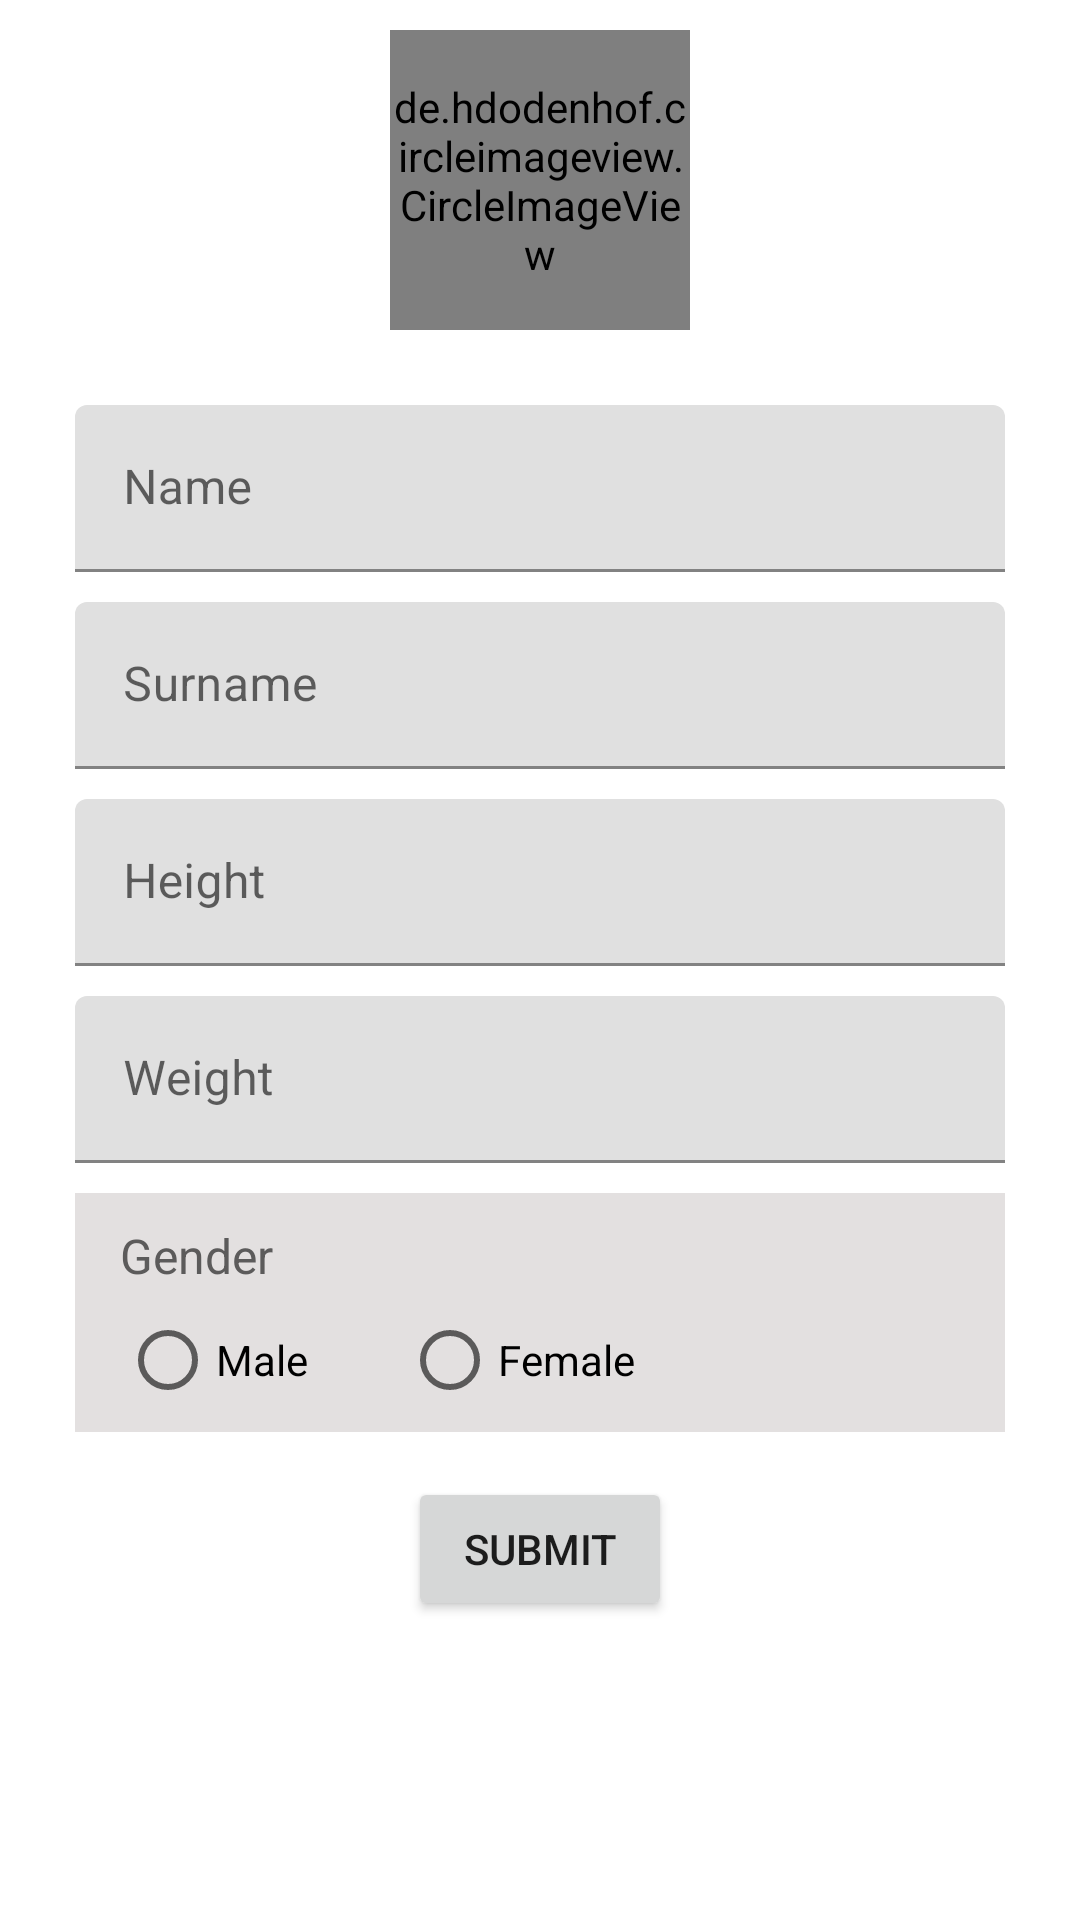

This screen was rendered from an Android layout file. Write that file and the resources it references.
<!-- AndroidManifest.xml: application theme Theme.DietApp -->
<!-- res/layout/activity_main.xml -->
<?xml version="1.0" encoding="utf-8"?>
<LinearLayout
    xmlns:android="http://schemas.android.com/apk/res/android"
    xmlns:app="http://schemas.android.com/apk/res-auto"
    xmlns:tools="http://schemas.android.com/tools"
    android:layout_width="match_parent"
    android:layout_height="match_parent"
    android:orientation="vertical"
    tools:context=".Activities.MainActivity">

    <de.hdodenhof.circleimageview.CircleImageView
        android:id="@+id/profile_image"
        android:layout_width="100dp"
        android:layout_height="100dp"
        android:layout_gravity="center"

        android:clickable="true"
        android:layout_marginTop="10dp"
        android:background="@drawable/round_img"
        android:src="@drawable/person_foreground"
        app:civ_border_color="@color/blue_gray"
        app:civ_border_width="2dp"

        />
    <LinearLayout
        android:layout_width="match_parent"
        android:layout_height="wrap_content"
        android:orientation="vertical"
        android:padding="10dp"
        android:layout_margin="10dp"
        >

        <com.google.android.material.textfield.TextInputLayout
            android:id="@+id/textField"
            android:layout_width="match_parent"
            android:layout_height="wrap_content"
            android:layout_margin="5dp"
            android:hint="Name">

            <com.google.android.material.textfield.TextInputEditText
                android:id="@+id/name_input"
                android:layout_width="match_parent"
                android:layout_height="wrap_content"
                />

        </com.google.android.material.textfield.TextInputLayout>
        <com.google.android.material.textfield.TextInputLayout
            android:id="@+id/textField2"
            android:layout_width="match_parent"
            android:layout_height="wrap_content"
            android:layout_margin="5dp"
            android:hint="Surname">

            <com.google.android.material.textfield.TextInputEditText
                android:id="@+id/surname_input"
                android:layout_width="match_parent"
                android:layout_height="wrap_content"
                />

        </com.google.android.material.textfield.TextInputLayout>
        <com.google.android.material.textfield.TextInputLayout
            android:id="@+id/textField3"
            android:layout_width="match_parent"
            android:layout_height="wrap_content"
            android:layout_margin="5dp"
            android:hint="Height">

            <com.google.android.material.textfield.TextInputEditText
                android:id="@+id/height_input"
                android:layout_width="match_parent"
                android:layout_height="wrap_content"
                android:inputType="number"
                />

        </com.google.android.material.textfield.TextInputLayout>
        <com.google.android.material.textfield.TextInputLayout
            android:id="@+id/textField4"
            android:layout_width="match_parent"
            android:layout_height="wrap_content"
            android:layout_margin="5dp"
            android:hint="Weight">

            <com.google.android.material.textfield.TextInputEditText
                android:id="@+id/weight_input"
                android:layout_width="match_parent"
                android:layout_height="wrap_content"
                android:inputType="number"
                />

        </com.google.android.material.textfield.TextInputLayout>
        
        <LinearLayout
            android:layout_width="match_parent"
            android:layout_height="wrap_content"
            android:orientation="vertical"
            android:background="#D2DDDADA"
            android:layout_margin="5dp"
            android:paddingTop="10dp"
            android:paddingLeft="15dp"
            >
            <TextView
                android:layout_width="wrap_content"
                android:layout_height="wrap_content"
                android:text="Gender"
                android:textSize="16sp"
                android:textColor="#5C5B5B"
                />

            <RadioGroup
                android:id="@+id/radio_group"
                android:layout_width="wrap_content"
                android:layout_height="wrap_content"
                android:orientation="horizontal"

                >


                <RadioButton
                    android:id="@+id/radio_male"
                    android:layout_width="94dp"
                    android:layout_height="wrap_content"
                    android:onClick="checkRadioButton"
                    android:text="Male"
                    android:textSize="14sp"

                    />

                <RadioButton
                    android:id="@+id/radio_female"
                    android:layout_width="wrap_content"

                    android:layout_height="wrap_content"
                    android:onClick="checkRadioButton"
                    android:text="Female"
                    android:textSize="14sp"

                    />


            </RadioGroup>
        </LinearLayout>

        <Button
            android:id="@+id/submit_btn"
            android:layout_width="wrap_content"
            android:layout_height="wrap_content"
            android:layout_gravity="center"
            android:layout_marginTop="10dp"
            android:text="Submıt"
            />


    </LinearLayout>



</LinearLayout>
<!-- resources referenced by this layout -->
<resources>
  <color name="blue_gray">#b0bec5</color>
  <!-- drawable round_img (drawable) -->
  <?xml version="1.0" encoding="utf-8"?>
  <shape android:shape="rectangle" xmlns:android="http://schemas.android.com/apk/res/android">
  
      <solid android:color="@color/orange"/>
  
      <corners android:radius="100dp"> </corners>
  
  </shape>
  <style name="Theme.DietApp" parent="Theme.MaterialComponents.DayNight.DarkActionBar">
          
          <item name="colorPrimary">@color/purple_500</item>
          <item name="colorPrimaryVariant">@color/purple_700</item>
          <item name="colorOnPrimary">@color/white</item>
          
          <item name="colorSecondary">@color/teal_200</item>
          <item name="colorSecondaryVariant">@color/teal_700</item>
          <item name="colorOnSecondary">@color/black</item>
          
          <item name="android:statusBarColor" tools:targetApi="l">?attr/colorPrimaryVariant</item>
          
          <item name="windowActionBar">false</item>
          <item name="windowNoTitle">true</item>
      </style>
  <color name="orange">#ff7043</color>
  <color name="purple_500">#FF6200EE</color>
  <color name="purple_700">#FF3700B3</color>
  <color name="white">#FFFFFFFF</color>
  <color name="teal_200">#FF03DAC5</color>
  <color name="teal_700">#FF018786</color>
  <color name="black">#FF000000</color>
</resources>
